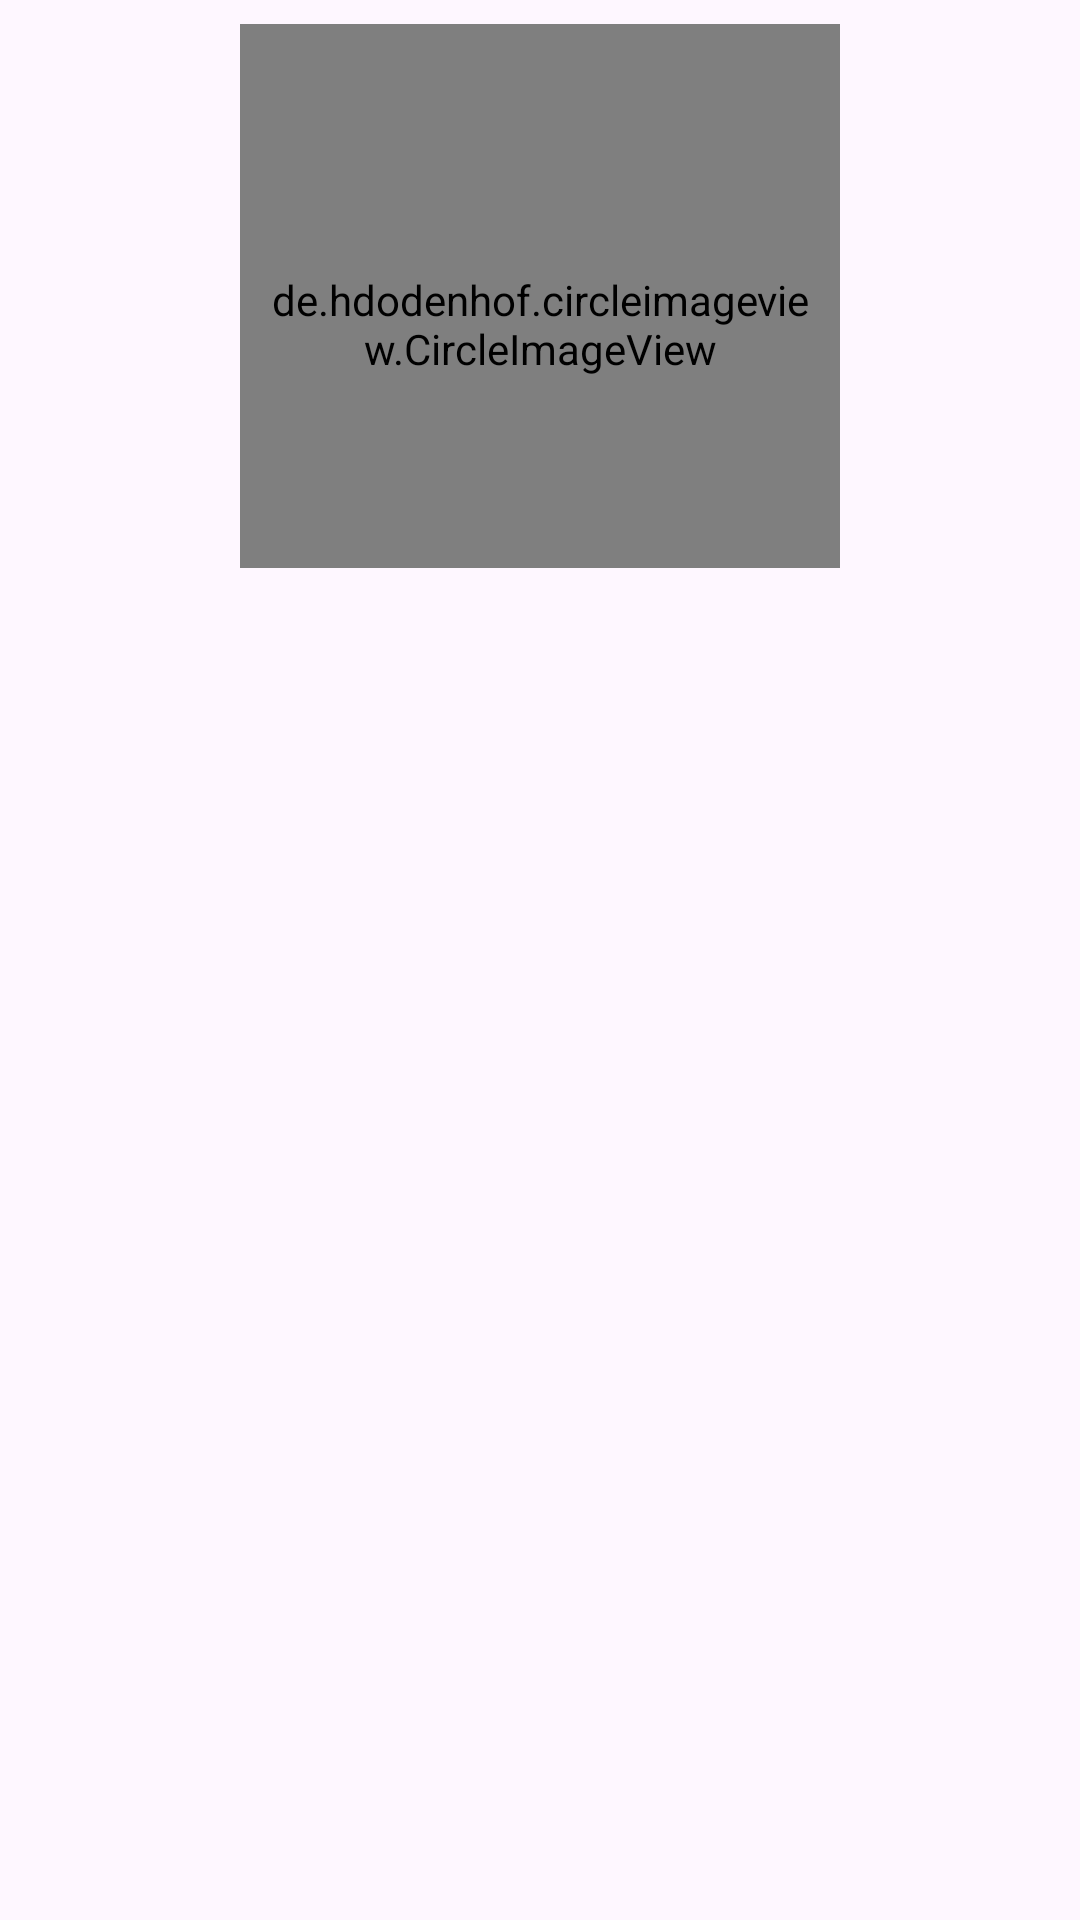

Here is an Android app screen rendered from its layout file. Give the layout XML and the strings, colors and styles it references.
<!-- AndroidManifest.xml: application theme Theme.EZLOAndroidCaseStudy -->
<!-- res/layout/activity_main.xml -->
<?xml version="1.0" encoding="utf-8"?>
<LinearLayout xmlns:android="http://schemas.android.com/apk/res/android"
    xmlns:app="http://schemas.android.com/apk/res-auto"
    xmlns:tools="http://schemas.android.com/tools"
    android:layout_width="match_parent"
    android:layout_height="match_parent"
    android:orientation="vertical"
    tools:context=".view.MainActivity">

    <LinearLayout
        android:layout_width="match_parent"
        android:layout_height="0dp"
        android:orientation="vertical"
        android:gravity="center_horizontal"
        android:padding="@dimen/standard_padding"
        android:layout_weight="1">

        <de.hdodenhof.circleimageview.CircleImageView
            android:id="@+id/iv_person"
            android:layout_width="200dp"
            android:layout_height="200dp"
            android:src="@drawable/person_image"
            android:padding="@dimen/standard_padding"
            />

    <TextView
        android:id="@+id/tvPersonName"
        android:layout_width="wrap_content"
        android:layout_height="wrap_content"
        android:text="@string/person_name"
        android:textSize="25sp"
        android:textStyle="bold"

        app:layout_constraintBottom_toBottomOf="parent"
        app:layout_constraintEnd_toEndOf="parent"
        app:layout_constraintStart_toStartOf="parent"
        app:layout_constraintTop_toTopOf="parent" />

    </LinearLayout>

    <androidx.recyclerview.widget.RecyclerView
        android:id="@+id/rv_devicesList"
        android:layout_width="match_parent"
        android:layout_height="0dp"
        android:layout_weight="2"
        android:visibility="gone"
        tools:listitem="@layout/item_device"
        />

    <ProgressBar
        android:id="@+id/loading"
        android:layout_width="wrap_content"
        android:layout_height="wrap_content"
        android:layout_gravity="center"
        android:visibility="visible"
        android:layout_weight="2" />

</LinearLayout>
<!-- res/layout/item_device.xml (included above) -->
<?xml version="1.0" encoding="utf-8"?>
<LinearLayout xmlns:android="http://schemas.android.com/apk/res/android"
    android:layout_width="match_parent"
    android:layout_height="@dimen/item_layout_height"
    xmlns:tools="http://schemas.android.com/tools">

    <ImageView
        android:id="@+id/iv_deviceImage"
        android:layout_width="0dp"
        android:layout_height="match_parent"
        android:layout_weight="1"
        android:padding="@dimen/standard_padding" />

    <LinearLayout
        android:layout_width="0dp"
        android:layout_height="match_parent"
        android:gravity="center_vertical"
        android:layout_weight="3"
        android:padding="@dimen/standard_padding"
        android:orientation="vertical">

        <TextView
            android:id="@+id/tv_homeName"
            android:layout_width="wrap_content"
            android:layout_height="wrap_content"
            android:textStyle="bold"
            android:textSize="@dimen/home_number_text_size"
            tools:text="Home Number 1"
            />

        <TextView
            android:id="@+id/tv_deviceSN"
            android:layout_width="wrap_content"
            android:layout_height="wrap_content"
            tools:text="SN: 1234567890"/>
    </LinearLayout>

    <ImageView
        android:id="@+id/iv_arrow"
        android:layout_width="@dimen/item_device_arrow_size"
        android:layout_height="@dimen/item_device_arrow_size"
        android:layout_gravity="end|center_vertical"
        android:src="@drawable/ic_arrow_right" />

</LinearLayout>
<!-- resources referenced by this layout -->
<resources>
  <dimen name="home_number_text_size">22sp</dimen>
  <dimen name="item_device_arrow_size">56dp</dimen>
  <dimen name="item_layout_height">100dp</dimen>
  <dimen name="standard_padding">8dp</dimen>
  <string name="person_name">John Wayne</string>
  <style name="Theme.EZLOAndroidCaseStudy" parent="Base.Theme.EZLOAndroidCaseStudy" />
  <style name="Base.Theme.EZLOAndroidCaseStudy" parent="Theme.Material3.DayNight.NoActionBar">
          
          
      </style>
</resources>
